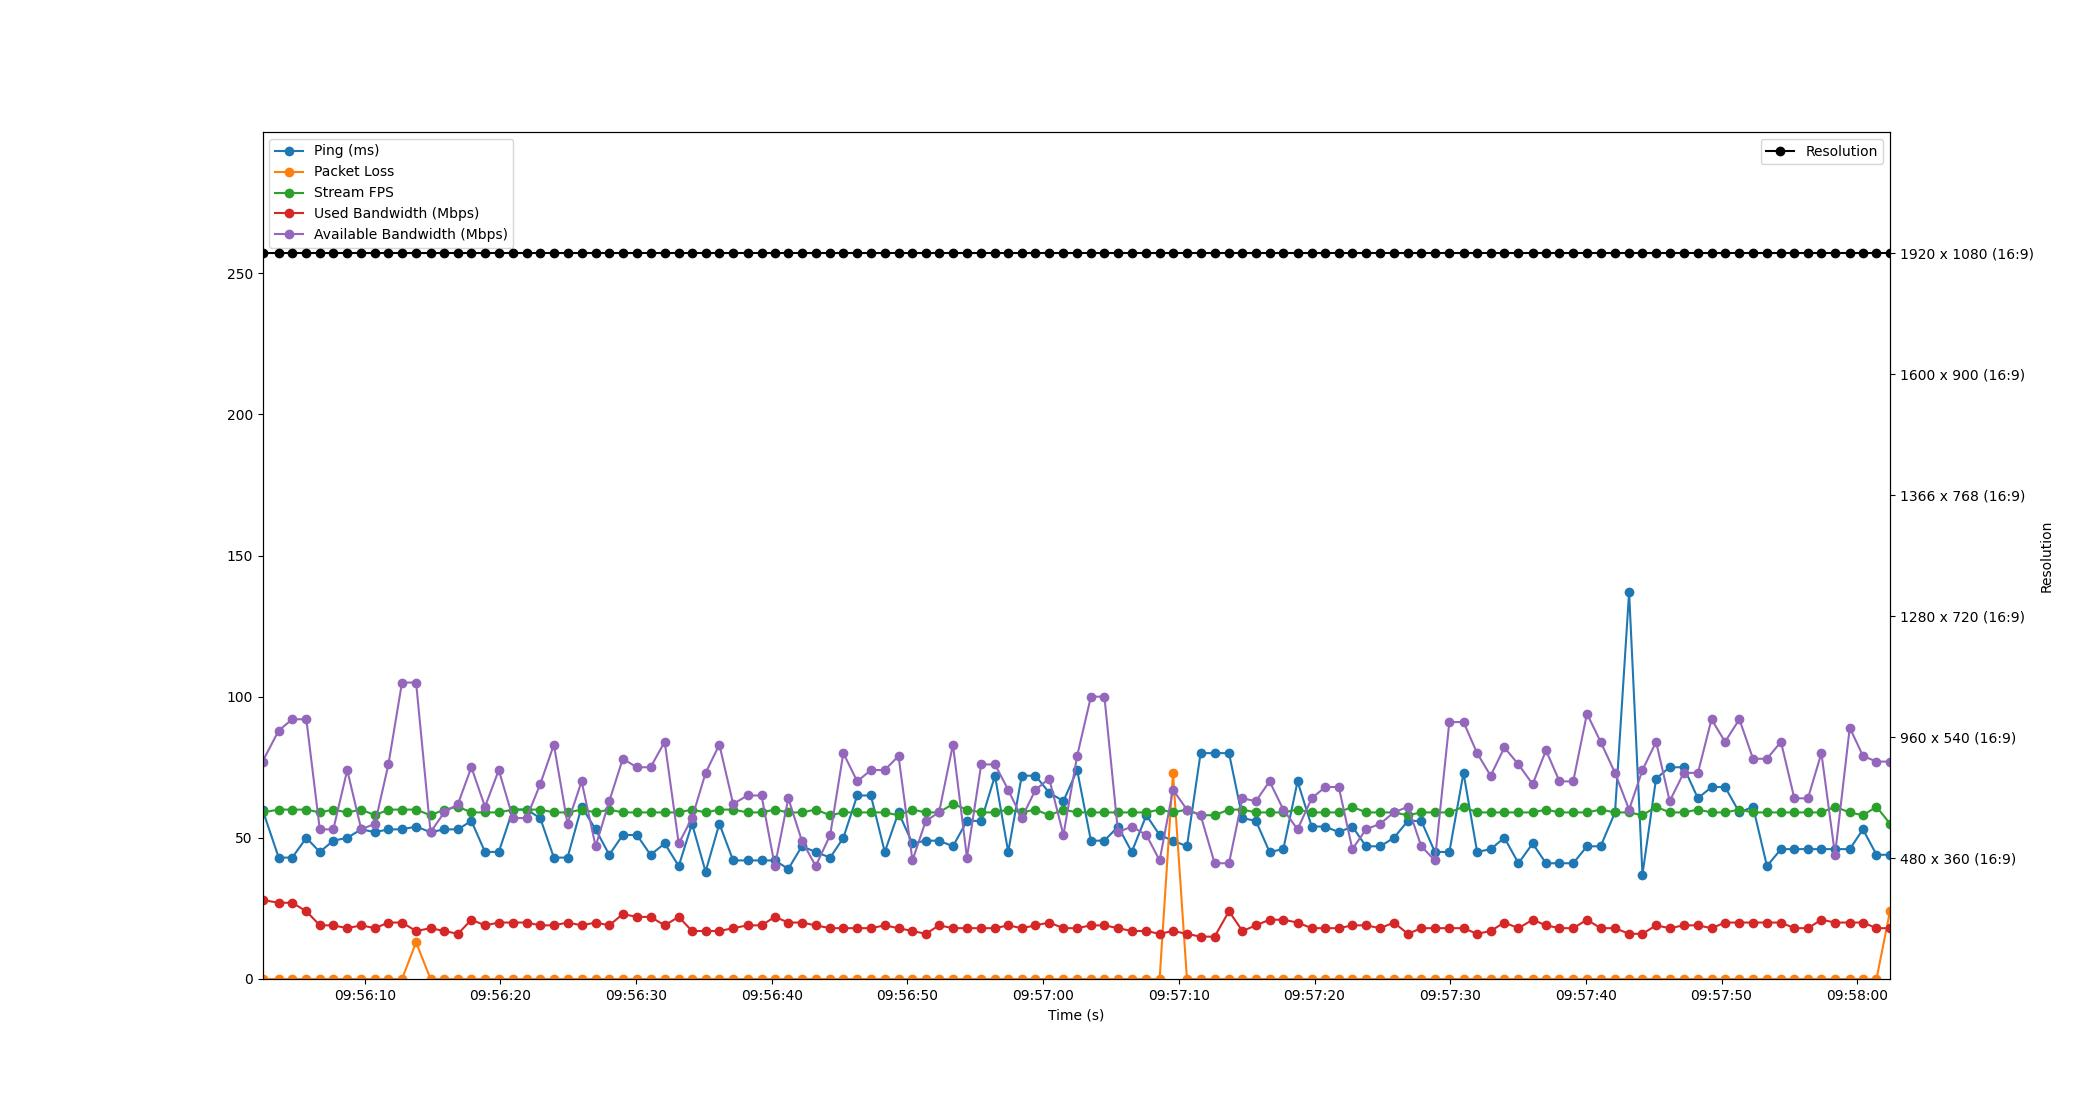

Data behind this chart, as committed beside it:
Time, Timestamp, Ping, Packet Loss, Stream FPS, Used Bandwidth, Resolution, Available Bandwidth
1.9073486328125e-06, 2023-07-10 09:56:02.468341, 60, 0, 59, 28, 1920 x 1080 (16:9), 77
1.193, 2023-07-10 09:56:03.661766, 43, 0, 60, 27, 1920 x 1080 (16:9), 88
2.191, 2023-07-10 09:56:04.659419, 43, 0, 60, 27, 1920 x 1080 (16:9), 92
3.23, 2023-07-10 09:56:05.698065, 50, 0, 60, 24, 1920 x 1080 (16:9), 92
4.222, 2023-07-10 09:56:06.690403, 45, 0, 59, 19, 1920 x 1080 (16:9), 53
5.22, 2023-07-10 09:56:07.688306, 49, 0, 60, 19, 1920 x 1080 (16:9), 53
6.244, 2023-07-10 09:56:08.712661, 50, 0, 59, 18, 1920 x 1080 (16:9), 74
7.278, 2023-07-10 09:56:09.746187, 53, 0, 60, 19, 1920 x 1080 (16:9), 53
8.286, 2023-07-10 09:56:10.754732, 52, 0, 58, 18, 1920 x 1080 (16:9), 55
9.28, 2023-07-10 09:56:11.748502, 53, 0, 60, 20, 1920 x 1080 (16:9), 76
10.28, 2023-07-10 09:56:12.748284, 53, 0, 60, 20, 1920 x 1080 (16:9), 105
11.32, 2023-07-10 09:56:13.788250, 54, 13, 60, 17, 1920 x 1080 (16:9), 105
12.38, 2023-07-10 09:56:14.851845, 52, 0, 58, 18, 1920 x 1080 (16:9), 52
13.4, 2023-07-10 09:56:15.863643, 53, 0, 60, 17, 1920 x 1080 (16:9), 59
14.41, 2023-07-10 09:56:16.873963, 53, 0, 61, 16, 1920 x 1080 (16:9), 62
15.39, 2023-07-10 09:56:17.861233, 56, 0, 59, 21, 1920 x 1080 (16:9), 75
16.4, 2023-07-10 09:56:18.866511, 45, 0, 59, 19, 1920 x 1080 (16:9), 61
17.41, 2023-07-10 09:56:19.881751, 45, 0, 59, 20, 1920 x 1080 (16:9), 74
18.46, 2023-07-10 09:56:20.924319, 60, 0, 60, 20, 1920 x 1080 (16:9), 57
19.46, 2023-07-10 09:56:21.926533, 60, 0, 60, 20, 1920 x 1080 (16:9), 57
20.47, 2023-07-10 09:56:22.936683, 57, 0, 60, 19, 1920 x 1080 (16:9), 69
21.47, 2023-07-10 09:56:23.941848, 43, 0, 59, 19, 1920 x 1080 (16:9), 83
22.48, 2023-07-10 09:56:24.948045, 43, 0, 59, 20, 1920 x 1080 (16:9), 55
23.52, 2023-07-10 09:56:25.986360, 61, 0, 60, 19, 1920 x 1080 (16:9), 70
24.55, 2023-07-10 09:56:27.020714, 53, 0, 59, 20, 1920 x 1080 (16:9), 47
25.56, 2023-07-10 09:56:28.026168, 44, 0, 60, 19, 1920 x 1080 (16:9), 63
26.55, 2023-07-10 09:56:29.021361, 51, 0, 59, 23, 1920 x 1080 (16:9), 78
27.59, 2023-07-10 09:56:30.059610, 51, 0, 59, 22, 1920 x 1080 (16:9), 75
28.6, 2023-07-10 09:56:31.067926, 44, 0, 59, 22, 1920 x 1080 (16:9), 75
29.64, 2023-07-10 09:56:32.109074, 48, 0, 59, 19, 1920 x 1080 (16:9), 84
30.68, 2023-07-10 09:56:33.144009, 40, 0, 59, 22, 1920 x 1080 (16:9), 48
31.66, 2023-07-10 09:56:34.125887, 55, 0, 60, 17, 1920 x 1080 (16:9), 57
32.66, 2023-07-10 09:56:35.124084, 38, 0, 59, 17, 1920 x 1080 (16:9), 73
33.67, 2023-07-10 09:56:36.138313, 55, 0, 60, 17, 1920 x 1080 (16:9), 83
34.69, 2023-07-10 09:56:37.154879, 42, 0, 60, 18, 1920 x 1080 (16:9), 62
35.75, 2023-07-10 09:56:38.213433, 42, 0, 59, 19, 1920 x 1080 (16:9), 65
36.78, 2023-07-10 09:56:39.246331, 42, 0, 59, 19, 1920 x 1080 (16:9), 65
37.76, 2023-07-10 09:56:40.227538, 42, 0, 60, 22, 1920 x 1080 (16:9), 40
38.75, 2023-07-10 09:56:41.220078, 39, 0, 59, 20, 1920 x 1080 (16:9), 64
39.75, 2023-07-10 09:56:42.217627, 47, 0, 59, 20, 1920 x 1080 (16:9), 49
40.77, 2023-07-10 09:56:43.240307, 45, 0, 60, 19, 1920 x 1080 (16:9), 40
41.84, 2023-07-10 09:56:44.305482, 43, 0, 58, 18, 1920 x 1080 (16:9), 51
42.81, 2023-07-10 09:56:45.275629, 50, 0, 59, 18, 1920 x 1080 (16:9), 80
43.83, 2023-07-10 09:56:46.300684, 65, 0, 59, 18, 1920 x 1080 (16:9), 70
44.84, 2023-07-10 09:56:47.304323, 65, 0, 59, 18, 1920 x 1080 (16:9), 74
45.86, 2023-07-10 09:56:48.329724, 45, 0, 59, 19, 1920 x 1080 (16:9), 74
46.87, 2023-07-10 09:56:49.341682, 59, 0, 58, 18, 1920 x 1080 (16:9), 79
47.9, 2023-07-10 09:56:50.370351, 48, 0, 60, 17, 1920 x 1080 (16:9), 42
48.88, 2023-07-10 09:56:51.350502, 49, 0, 59, 16, 1920 x 1080 (16:9), 56
49.86, 2023-07-10 09:56:52.329707, 49, 0, 59, 19, 1920 x 1080 (16:9), 59
50.88, 2023-07-10 09:56:53.353030, 47, 0, 62, 18, 1920 x 1080 (16:9), 83
51.92, 2023-07-10 09:56:54.385986, 56, 0, 60, 18, 1920 x 1080 (16:9), 43
52.97, 2023-07-10 09:56:55.436958, 56, 0, 59, 18, 1920 x 1080 (16:9), 76
53.98, 2023-07-10 09:56:56.451281, 72, 0, 59, 18, 1920 x 1080 (16:9), 76
54.96, 2023-07-10 09:56:57.425842, 45, 0, 60, 19, 1920 x 1080 (16:9), 67
55.96, 2023-07-10 09:56:58.425774, 72, 0, 59, 18, 1920 x 1080 (16:9), 57
56.96, 2023-07-10 09:56:59.432181, 72, 0, 60, 19, 1920 x 1080 (16:9), 67
57.98, 2023-07-10 09:57:00.448306, 66, 0, 58, 20, 1920 x 1080 (16:9), 71
59.03, 2023-07-10 09:57:01.493520, 63, 0, 60, 18, 1920 x 1080 (16:9), 51
60.04, 2023-07-10 09:57:02.506714, 74, 0, 59, 18, 1920 x 1080 (16:9), 79
... 59 more rows
